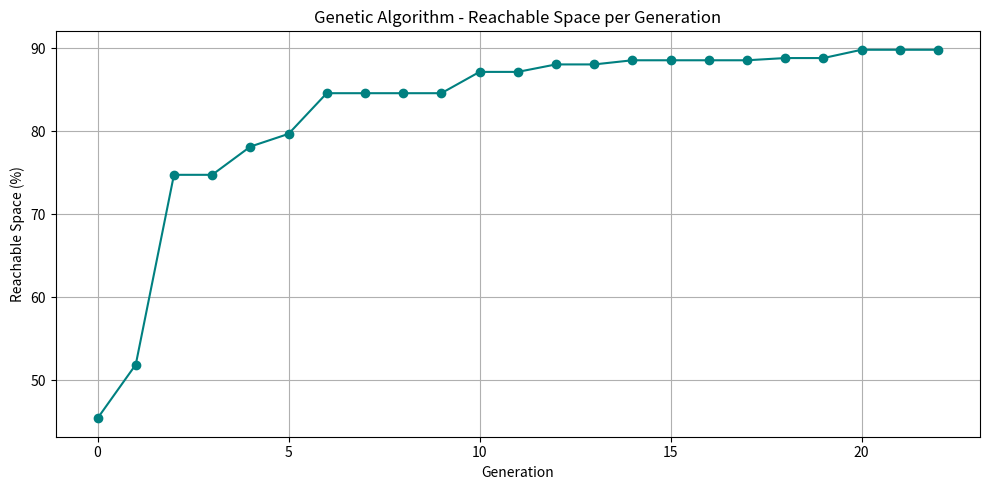

The matplotlib source for this figure: (Note: this script raises an exception after producing the figure.)
import matplotlib.pyplot as plt

# Raw data
data = [
    (4543.333333333334, -70, -140),
    (5189.999999999999, -70, -140),
    (7476.666666666667, -60, -130),
    (7476.666666666667, -60, -130),
    (7816.666666666667, -60, -130),
    (7970.000000000001, -60, -130),
    (8460.0, -60, -130),
    (8460.0, -60, -130),
    (8460.0, -60, -130),
    (8460.0, -60, -130),
    (8716.666666666666, -60, -130),
    (8716.666666666666, -60, -130),
    (8806.666666666666, -60, -130),
    (8806.666666666666, -60, -130),
    (8856.666666666666, -60, -130),
    (8856.666666666666, -60, -130),
    (8856.666666666666, -60, -130),
    (8856.666666666666, -60, -130),
    (8883.333333333334, -60, -130),
    (8883.333333333334, -60, -130),
    (8983.333333333334, -60, -130),
    (8983.333333333334, -60, -130),
    (8983.333333333334, -60, -130)
]

# Convert to percentage of reachable space
percent_reachable = [x[0] / 100 for x in data]

# Plot
plt.figure(figsize=(10, 5))
plt.plot(percent_reachable, marker='o', linestyle='-', color='teal')
plt.title("Genetic Algorithm - Reachable Space per Generation")
plt.xlabel("Generation")
plt.ylabel("Reachable Space (%)")
plt.grid(True)
plt.tight_layout()
plt.show()
# Save the plot to a file
plt.savefig('/home/<user>/Capstone2025/TimorExamples/ga_plot_output.png')